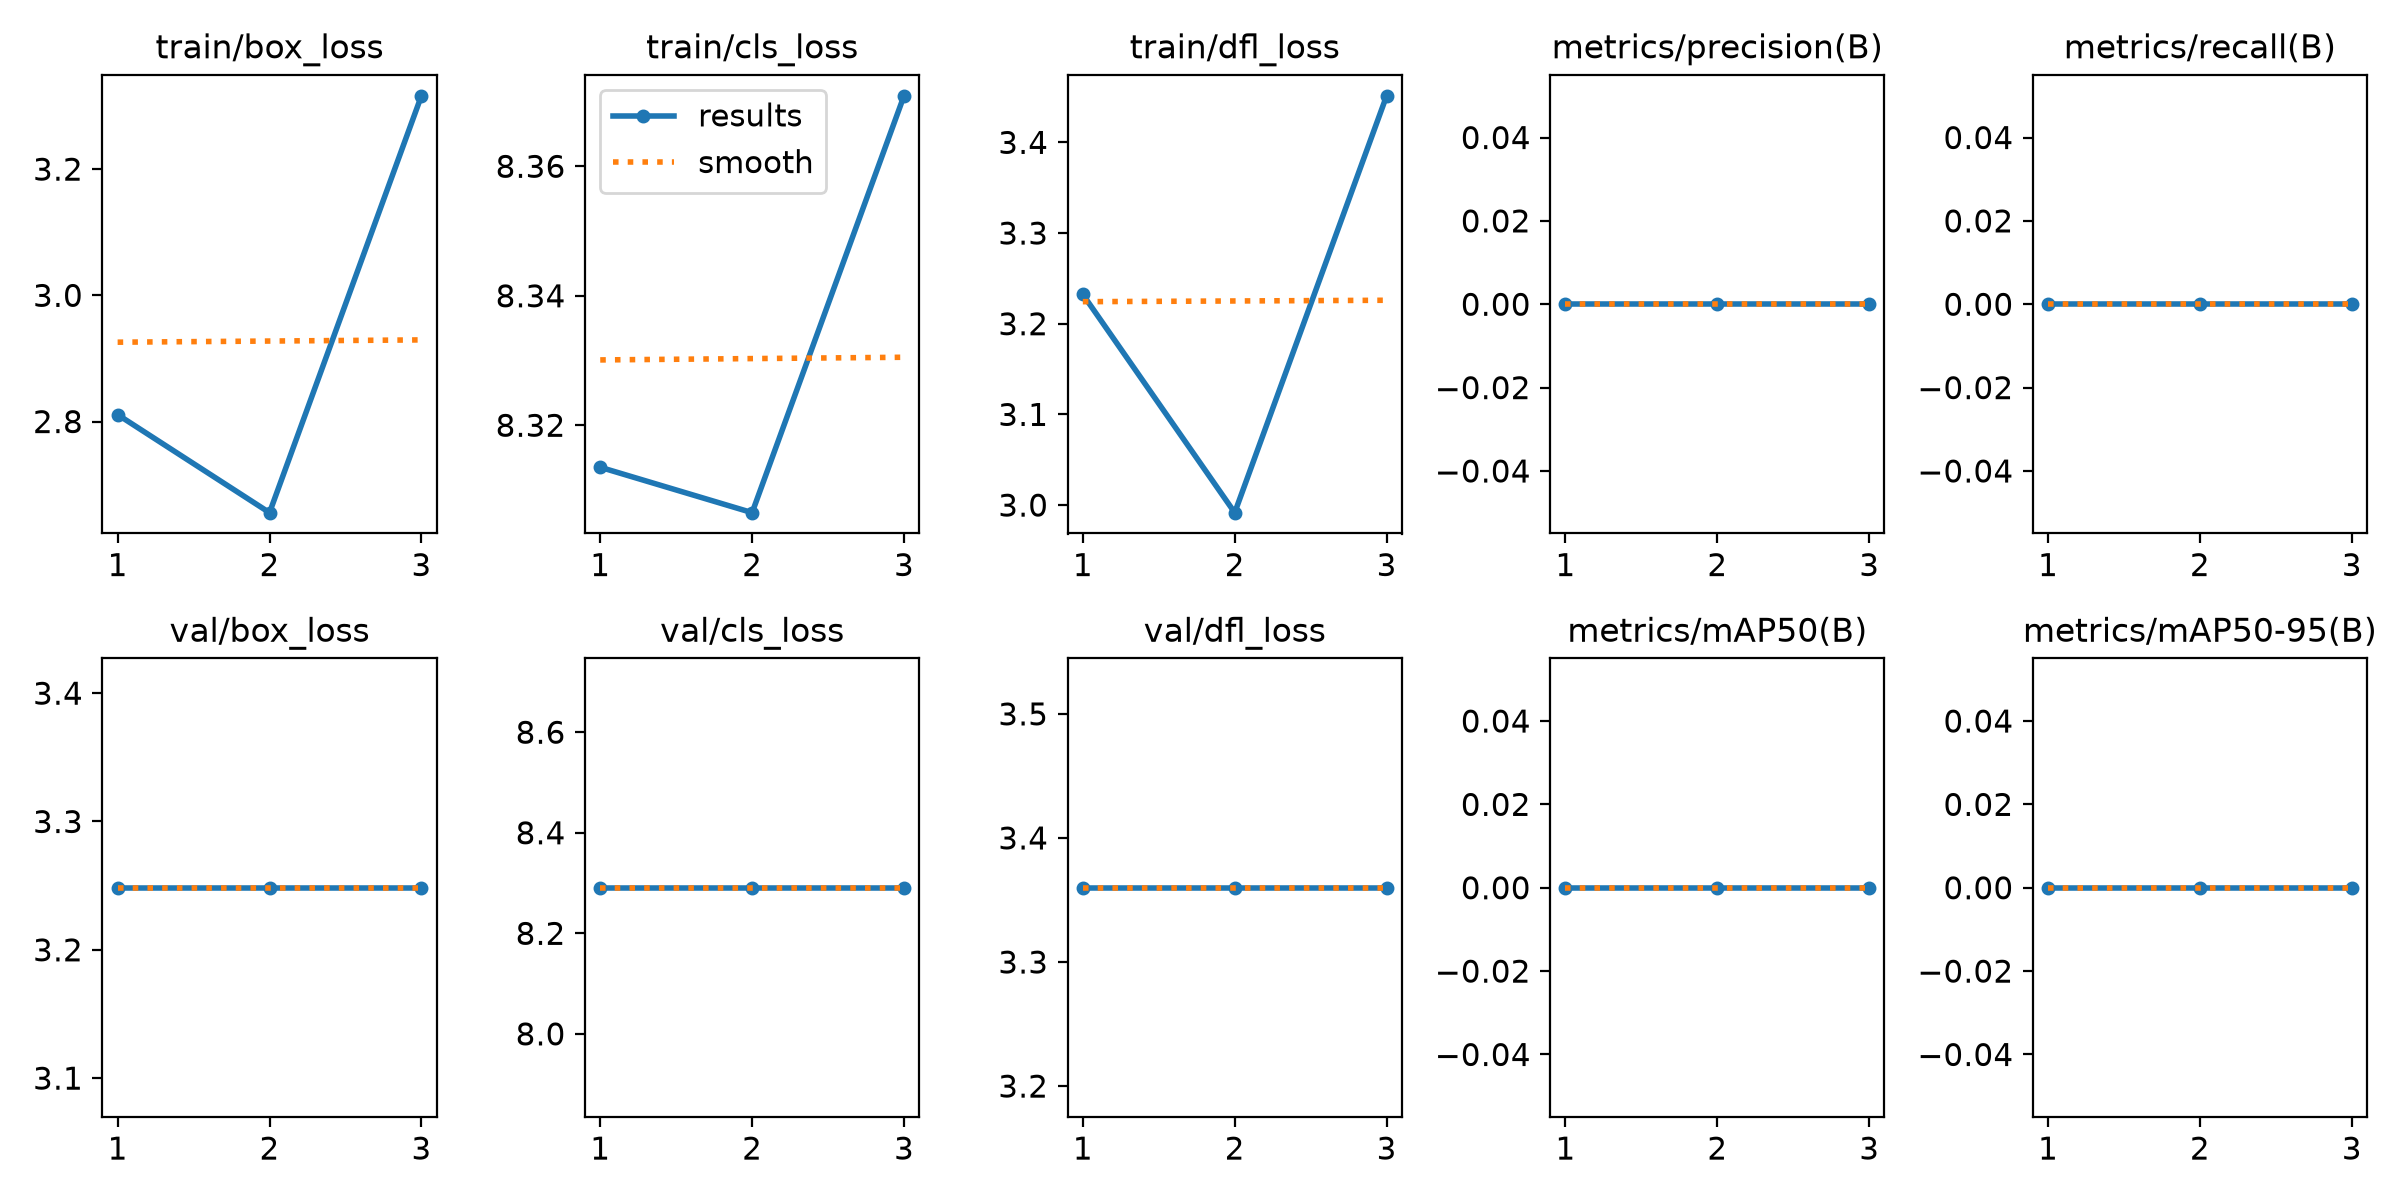

Data behind this chart, as committed beside it:
epoch, time, train/box_loss, train/cls_loss, train/dfl_loss, metrics/precision(B), metrics/recall(B), metrics/mAP50(B), metrics/mAP50-95(B), val/box_loss, val/cls_loss, val/dfl_loss, lr/pg0, lr/pg1, lr/pg2
1, 8.314, 2.811, 8.314, 3.232, 0, 0, 0, 0, 3.248, 8.291, 3.36, 0.0002677, 0.0002677, 0.0002677
2, 23.4, 2.656, 8.306, 2.992, 0, 0, 0, 0, 3.248, 8.291, 3.36, 0.0004186, 0.0004186, 0.0004186
3, 37.36, 3.316, 8.371, 3.451, 0, 0, 0, 0, 3.248, 8.291, 3.36, 0.0002428, 0.0002428, 0.0002428
